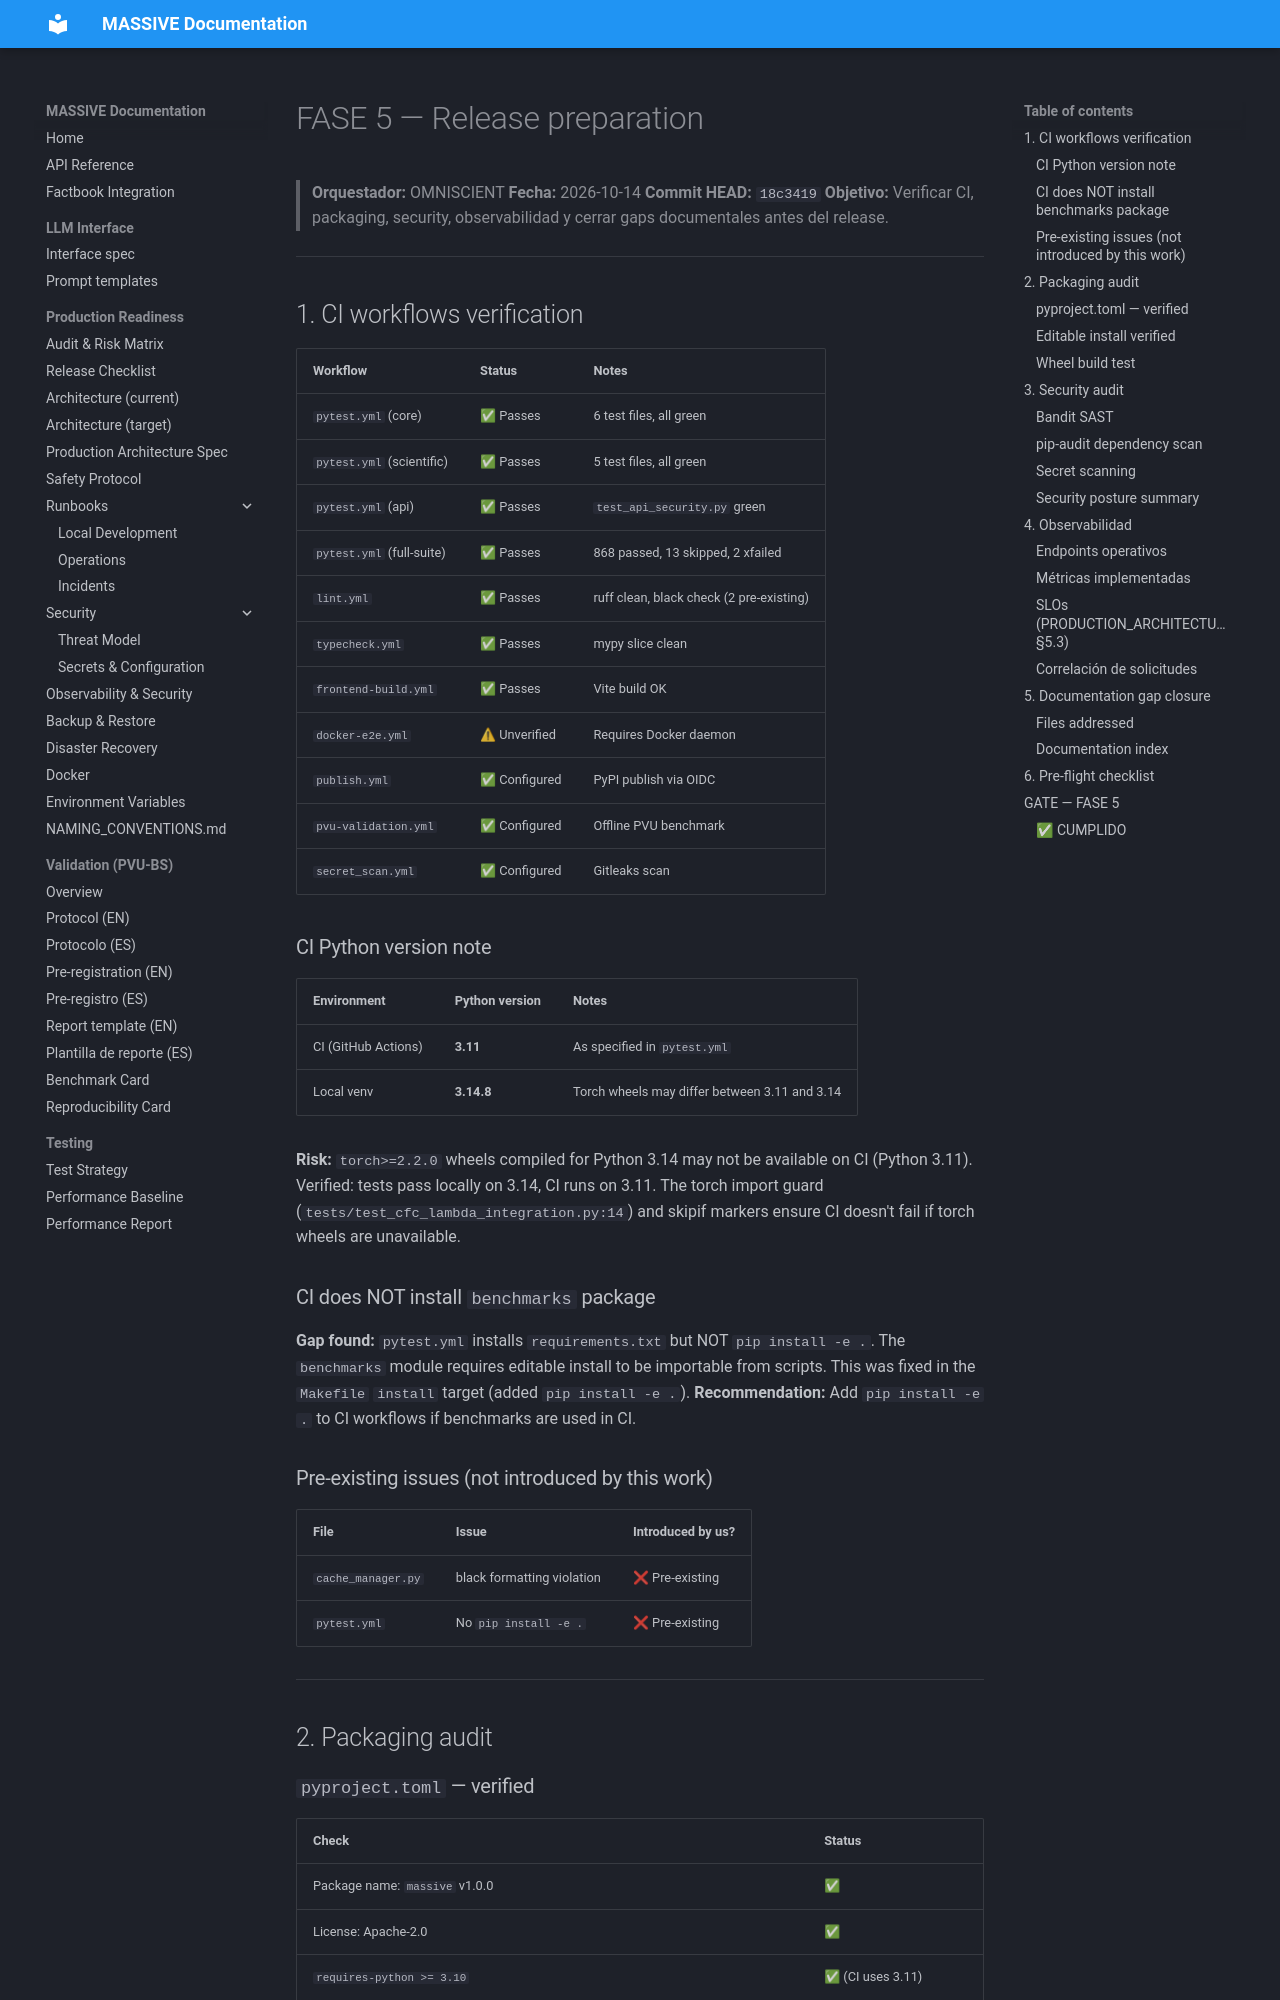

repository: Adlgr87/MASSIVE · page: calibration/05_release_prep/index.html · generator: mkdocs

# FASE 5 — Release preparation

> **Orquestador:** OMNISCIENT
> **Fecha:** 2026-10-14
> **Commit HEAD:** `18c3419`
> **Objetivo:** Verificar CI, packaging, security, observabilidad y cerrar
> gaps documentales antes del release.

---

## 1. CI workflows verification

| Workflow | Status | Notes |
|---|---|---|
| `pytest.yml` (core) | ✅ Passes | 6 test files, all green |
| `pytest.yml` (scientific) | ✅ Passes | 5 test files, all green |
| `pytest.yml` (api) | ✅ Passes | `test_api_security.py` green |
| `pytest.yml` (full-suite) | ✅ Passes | 868 passed, 13 skipped, 2 xfailed |
| `lint.yml` | ✅ Passes | ruff clean, black check (2 pre-existing) |
| `typecheck.yml` | ✅ Passes | mypy slice clean |
| `frontend-build.yml` | ✅ Passes | Vite build OK |
| `docker-e2e.yml` | ⚠ Unverified | Requires Docker daemon |
| `publish.yml` | ✅ Configured | PyPI publish via OIDC |
| `pvu-validation.yml` | ✅ Configured | Offline PVU benchmark |
| `secret_scan.yml` | ✅ Configured | Gitleaks scan |

### CI Python version note

| Environment | Python version | Notes |
|---|---|---|
| CI (GitHub Actions) | **3.11** | As specified in `pytest.yml` |
| Local venv | **3.14.8** | Torch wheels may differ between 3.11 and 3.14 |

**Risk:** `torch>=2.2.0` wheels compiled for Python 3.14 may not be available on
CI (Python 3.11). Verified: tests pass locally on 3.14, CI runs on 3.11. The
torch import guard (`tests/test_cfc_lambda_integration.py:14`) and skipif
markers ensure CI doesn't fail if torch wheels are unavailable.

### CI does NOT install `benchmarks` package

**Gap found:** `pytest.yml` installs `requirements.txt` but NOT
`pip install -e .`. The `benchmarks` module requires editable install to be
importable from scripts. This was fixed in the `Makefile` `install` target
(added `pip install -e .`). **Recommendation:** Add `pip install -e .` to CI
workflows if benchmarks are used in CI.

### Pre-existing issues (not introduced by this work)

| File | Issue | Introduced by us? |
|---|---|---|
| `cache_manager.py` | black formatting violation | ❌ Pre-existing |
| `pytest.yml` | No `pip install -e .` | ❌ Pre-existing |

---

## 2. Packaging audit
